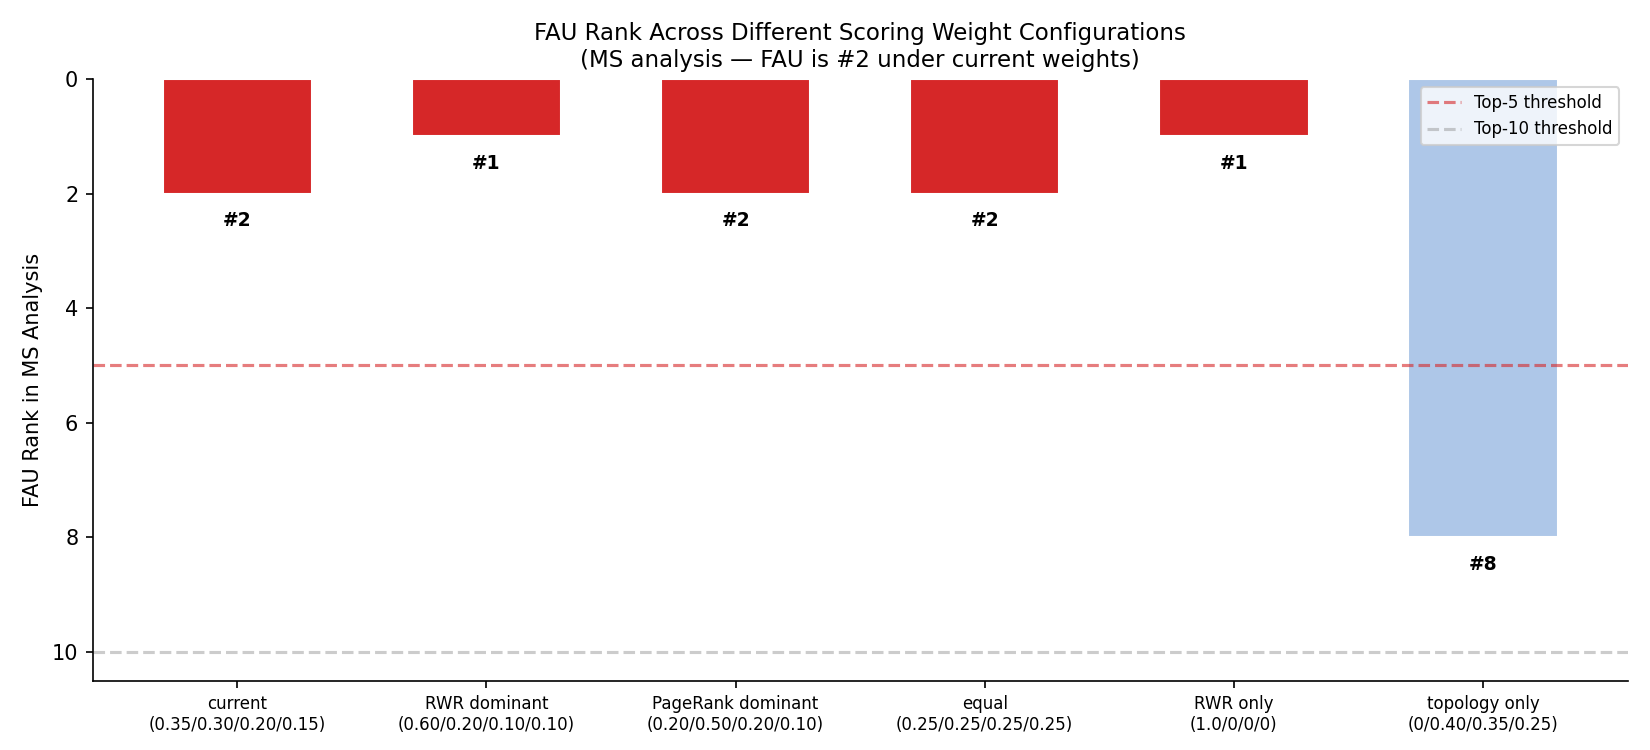

Data behind this chart, as committed beside it:
config, w_rwr, w_pagerank, w_betweenness, w_degree, fau_rank, fau_score
current (0.35/0.30/0.20/0.15), 0.35, 0.3, 0.2, 0.15, 2, 0.7004
RWR dominant (0.60/0.20/0.10/0.10), 0.6, 0.2, 0.1, 0.1, 1, 0.8241
PageRank dominant (0.20/0.50/0.20/0.10), 0.2, 0.5, 0.2, 0.1, 2, 0.6534
equal (0.25/0.25/0.25/0.25), 0.25, 0.25, 0.25, 0.25, 2, 0.6429
RWR only (1.0/0/0/0), 1.0, 0.0, 0.0, 0.0, 1, 1.0
topology only (0/0.40/0.35/0.25), 0.0, 0.4, 0.35, 0.25, 8, 0.5218
